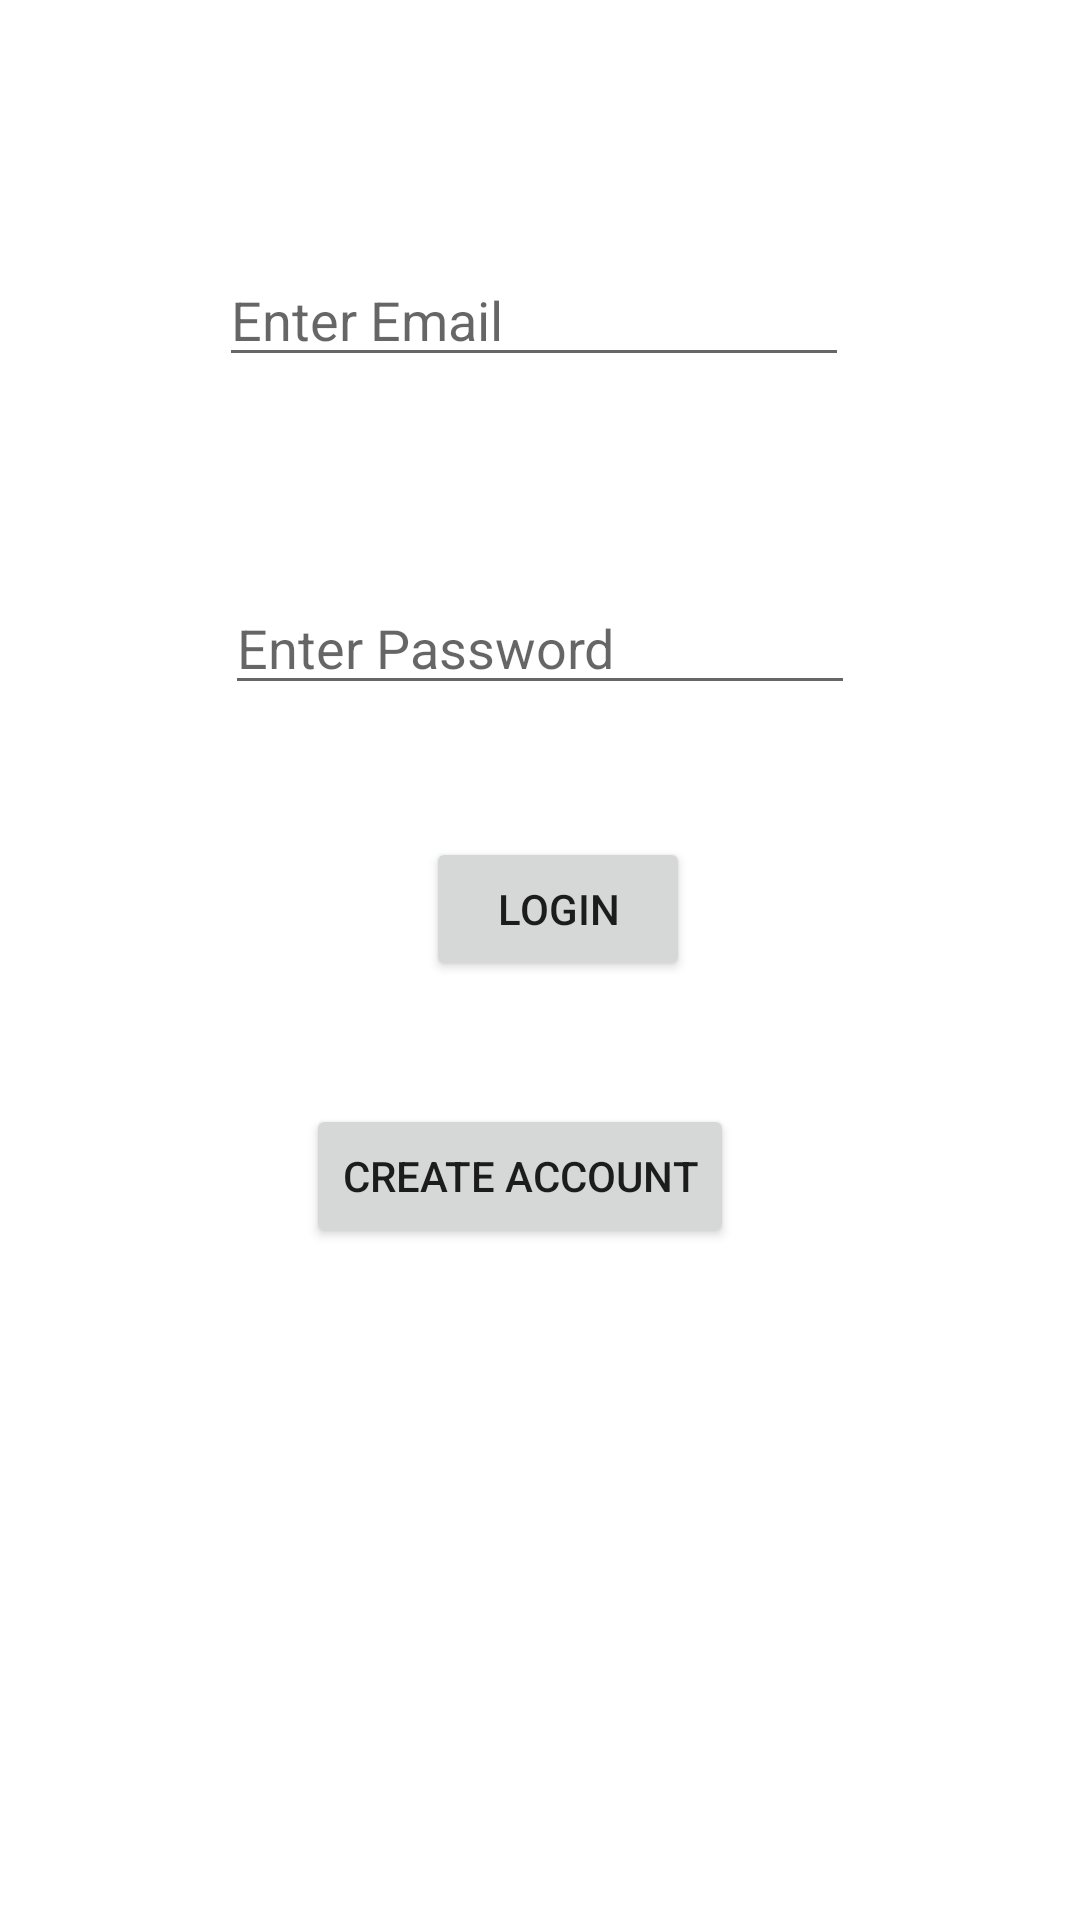

Write the Android layout XML for this screen, with the resource values it uses.
<!-- AndroidManifest.xml: application theme Theme.GreenPeak -->
<!-- res/layout/activity_login.xml -->
<?xml version="1.0" encoding="utf-8"?>
<androidx.constraintlayout.widget.ConstraintLayout xmlns:android="http://schemas.android.com/apk/res/android"
    xmlns:app="http://schemas.android.com/apk/res-auto"
    xmlns:tools="http://schemas.android.com/tools"
    android:layout_width="match_parent"
    android:layout_height="match_parent"
    tools:context=".LoginActivity">

    <EditText
        android:id="@+id/mEmail"
        android:layout_width="wrap_content"
        android:layout_height="wrap_content"
        android:layout_marginEnd="2dp"
        android:layout_marginBottom="68dp"
        android:ems="10"
        android:hint="Enter Email"
        android:inputType="textEmailAddress"
        app:layout_constraintBottom_toTopOf="@+id/mPassword"
        app:layout_constraintEnd_toEndOf="@+id/mPassword" />

    <EditText
        android:id="@+id/mPassword"
        android:layout_width="wrap_content"
        android:layout_height="wrap_content"
        android:layout_marginBottom="44dp"
        android:ems="10"
        android:hint="Enter Password"
        android:inputType="textPassword"
        app:layout_constraintBottom_toTopOf="@+id/mbtnLogin"
        app:layout_constraintEnd_toEndOf="parent"
        app:layout_constraintStart_toStartOf="parent" />

    <Button
        android:id="@+id/mbtnLogin"
        android:layout_width="wrap_content"
        android:layout_height="wrap_content"
        android:layout_marginStart="40dp"
        android:layout_marginBottom="41dp"
        android:text="Login"
        app:layout_constraintBottom_toTopOf="@+id/mbtnCreate"
        app:layout_constraintStart_toStartOf="@+id/mbtnCreate" />

    <Button
        android:id="@+id/mbtnCreate"
        android:layout_width="wrap_content"
        android:layout_height="wrap_content"
        android:layout_marginStart="102dp"
        android:layout_marginBottom="224dp"
        android:text="Create account"
        app:layout_constraintBottom_toBottomOf="parent"
        app:layout_constraintStart_toStartOf="parent" />
</androidx.constraintlayout.widget.ConstraintLayout>
<!-- resources referenced by this layout -->
<resources>
  <style name="Theme.GreenPeak" parent="Theme.MaterialComponents.DayNight.DarkActionBar">
          
          <item name="colorPrimary">@color/purple_500</item>
          <item name="colorPrimaryVariant">@color/purple_700</item>
          <item name="colorOnPrimary">@color/white</item>
          
          <item name="colorSecondary">@color/teal_200</item>
          <item name="colorSecondaryVariant">@color/teal_700</item>
          <item name="colorOnSecondary">@color/black</item>
          
          <item name="android:statusBarColor">?attr/colorPrimaryVariant</item>
          
      </style>
  <!-- not gathered from this repository: default colours our renderer supplied (Android Studio template values) -->
  <color name="purple_500">#FF6200EE</color>
  <color name="purple_700">#FF3700B3</color>
  <color name="teal_200">#FF03DAC5</color>
  <color name="teal_700">#FF018786</color>
  <color name="black">#FF000000</color>
  <color name="white">#FFFFFFFF</color>
</resources>
